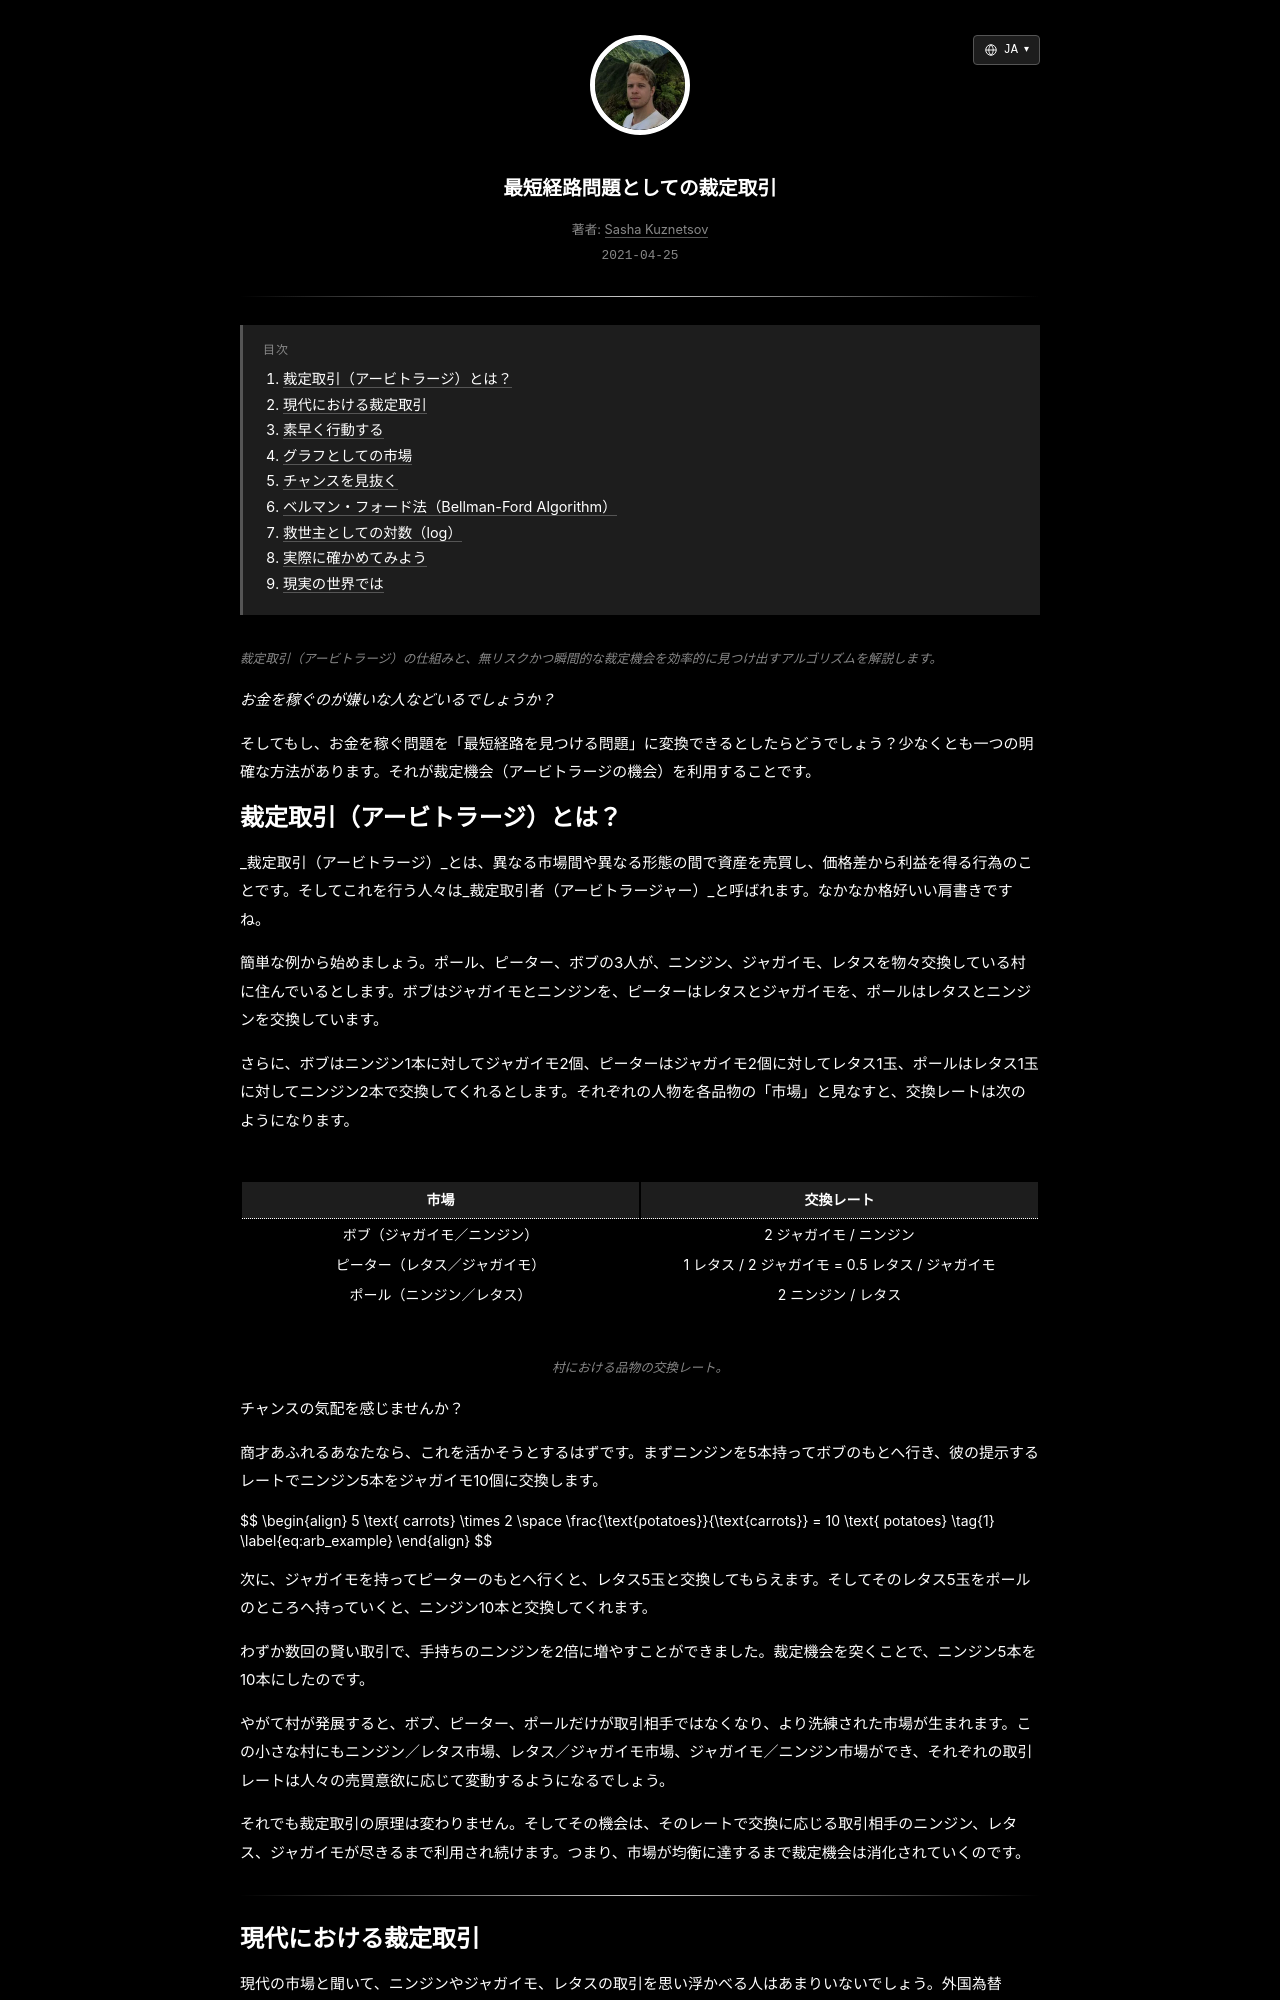

repository: skzv/my-plain-blog · page: ja/arbitrage-as-a-shortest-path-problem.html · generator: jekyll

---
layout: post
lang_code: ja
locale: ja_JP
ref: arbitrage-as-a-shortest-path-problem
date: 2021-04-25 00:00:00 -0700
last_modified_at: 2021-04-25 00:00
permalink: /ja/arbitrage-as-a-shortest-path-problem
title: "最短経路問題としての裁定取引"
imgpath: /assets/img/arbitrage-as-a-shortest-path-problem
previewurl: /currency-graph-on-black.png
description: "通貨の裁定取引（アービトラージ）を対数とベルマン・フォード法を用いてグラフの最短経路問題として捉え、利益を生む取引サイクルを見つける手法を解説します。"
image: /assets/img/arbitrage-as-a-shortest-path-problem/og-preview.png
image_width: 1200
image_height: 630
image_alt: "裁定取引を説明するために使われる通貨交換グラフ"
mathjax: true
tags: [quant-finance, algorithms]
toc: true
---
{% include description.html content="裁定取引（アービトラージ）の仕組みと、無リスクかつ瞬間的な裁定機会を効率的に見つけ出すアルゴリズムを解説します。" %}

_お金を稼ぐのが嫌いな人などいるでしょうか？_

そしてもし、お金を稼ぐ問題を「最短経路を見つける問題」に変換できるとしたらどうでしょう？少なくとも一つの明確な方法があります。それが裁定機会（アービトラージの機会）を利用することです。
